Labelled photos from "100_whole_foods", an image-classification folder in PaingLinHtike/Nutrify. The possible labels are: almonds, apple, apricot fruit, asparagus, avocado, bacon, bagel, banana, beef meat, beetroot, bell pepper, black beans, blackberries, blueberries, bread, broccoli, brown rice, butter, cabbage, cantaloupe melon, carrots, cashews, cauliflower, celery, cheddar cheese, cherries, chia seeds, chicken breast, chicken thigh, chicken wings, chickpeas, coconut, cod fish, corn, crab, cucumber, dates fruit, duck breast, egg, eggplant, figs fruit, garlic, grapefruit, grapes, green beans, ham, honey, kidney beans, kiwi fruit, lamb chop, lentils, lettuce, lobster, mango fruit, milk, mozzarella cheese, mushrooms, noodles, oats, onion, orange fruit, papaya fruit, pasta, peach fruit, peanut butter, peanuts, pear fruit, peas, pineapple, pistachios, plum fruit, pomegranate, popcorn, pork chop, potato, pumpkin, pumpkin seeds, radish, raspberries, rice, salmon fish, sardines, sesame seeds, shrimp, soybeans, spinach, squid, strawberries, sunflower seeds, sweet potato, tilapia fish, tofu, tomato, tuna fish, turkey breast, turnip, walnuts, watermelon, yogurt, zucchini.

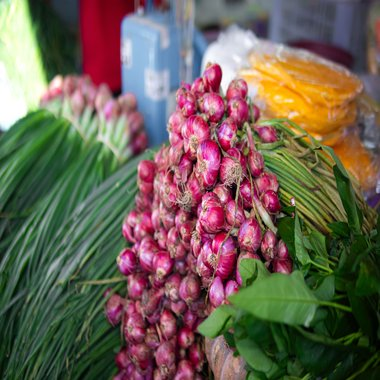
Label: onion

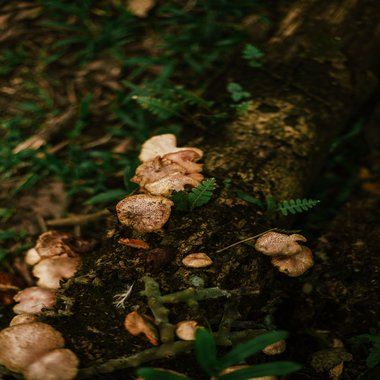
Label: mushrooms

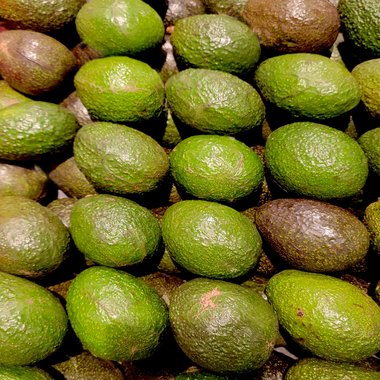
Label: avocado

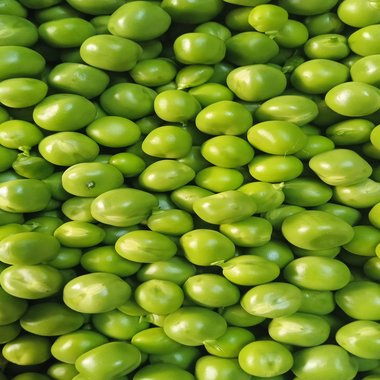
Label: peas

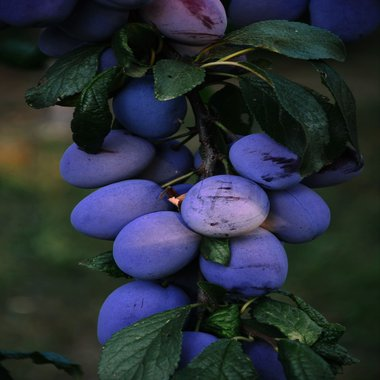
Label: plum fruit

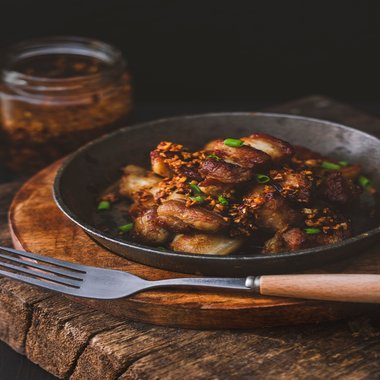
Label: pork chop
